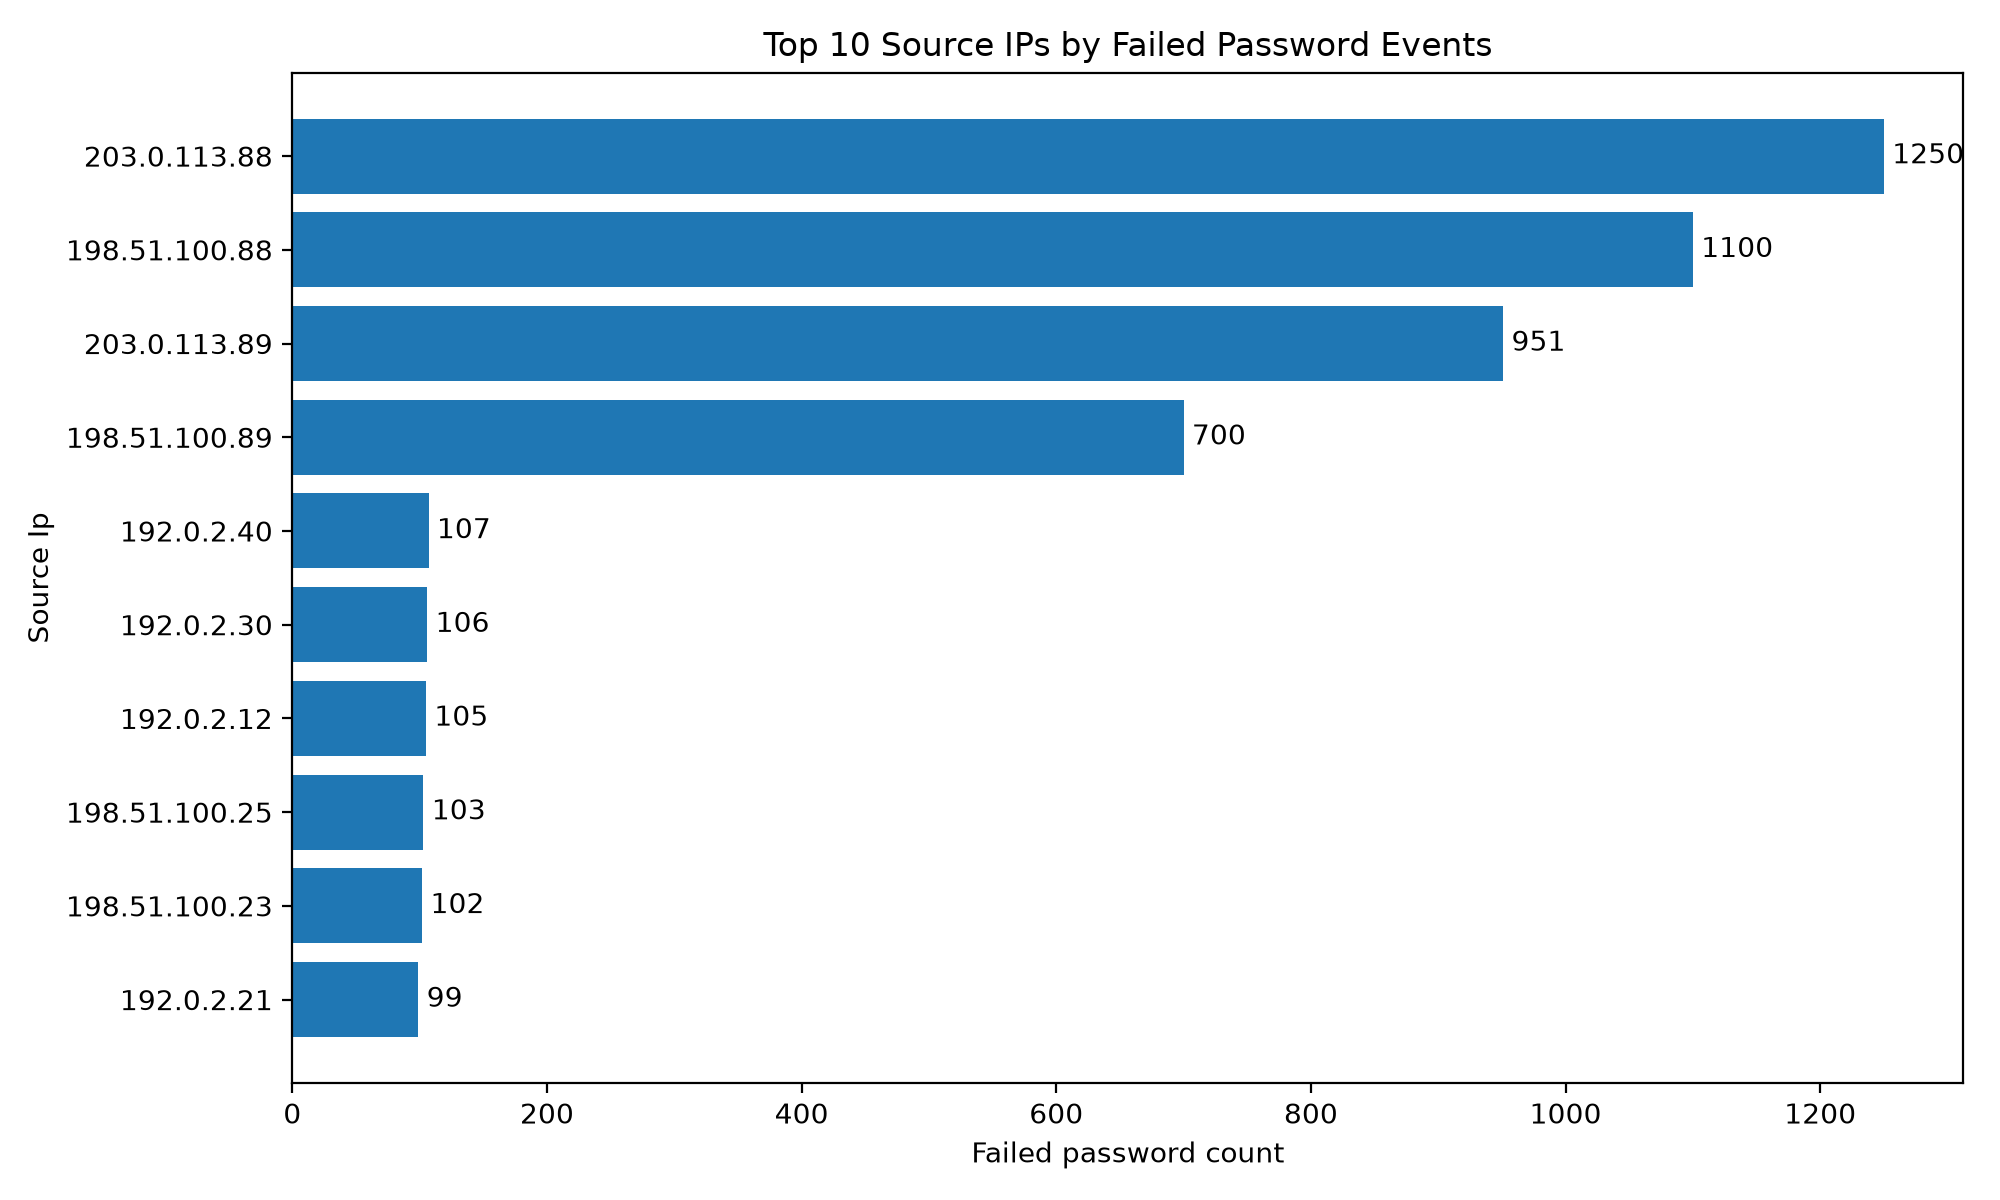

The data file committed next to this chart (first rows):
source_ip, failed_password_count
203.0.113.88, 1250
198.51.100.88, 1100
203.0.113.89, 951
198.51.100.89, 700
192.0.2.40, 107
192.0.2.30, 106
192.0.2.12, 105
198.51.100.25, 103
198.51.100.23, 102
192.0.2.21, 99
192.0.2.20, 96
192.0.2.10, 93
198.51.100.24, 93
198.51.100.26, 92
192.0.2.11, 91
192.0.2.31, 88
